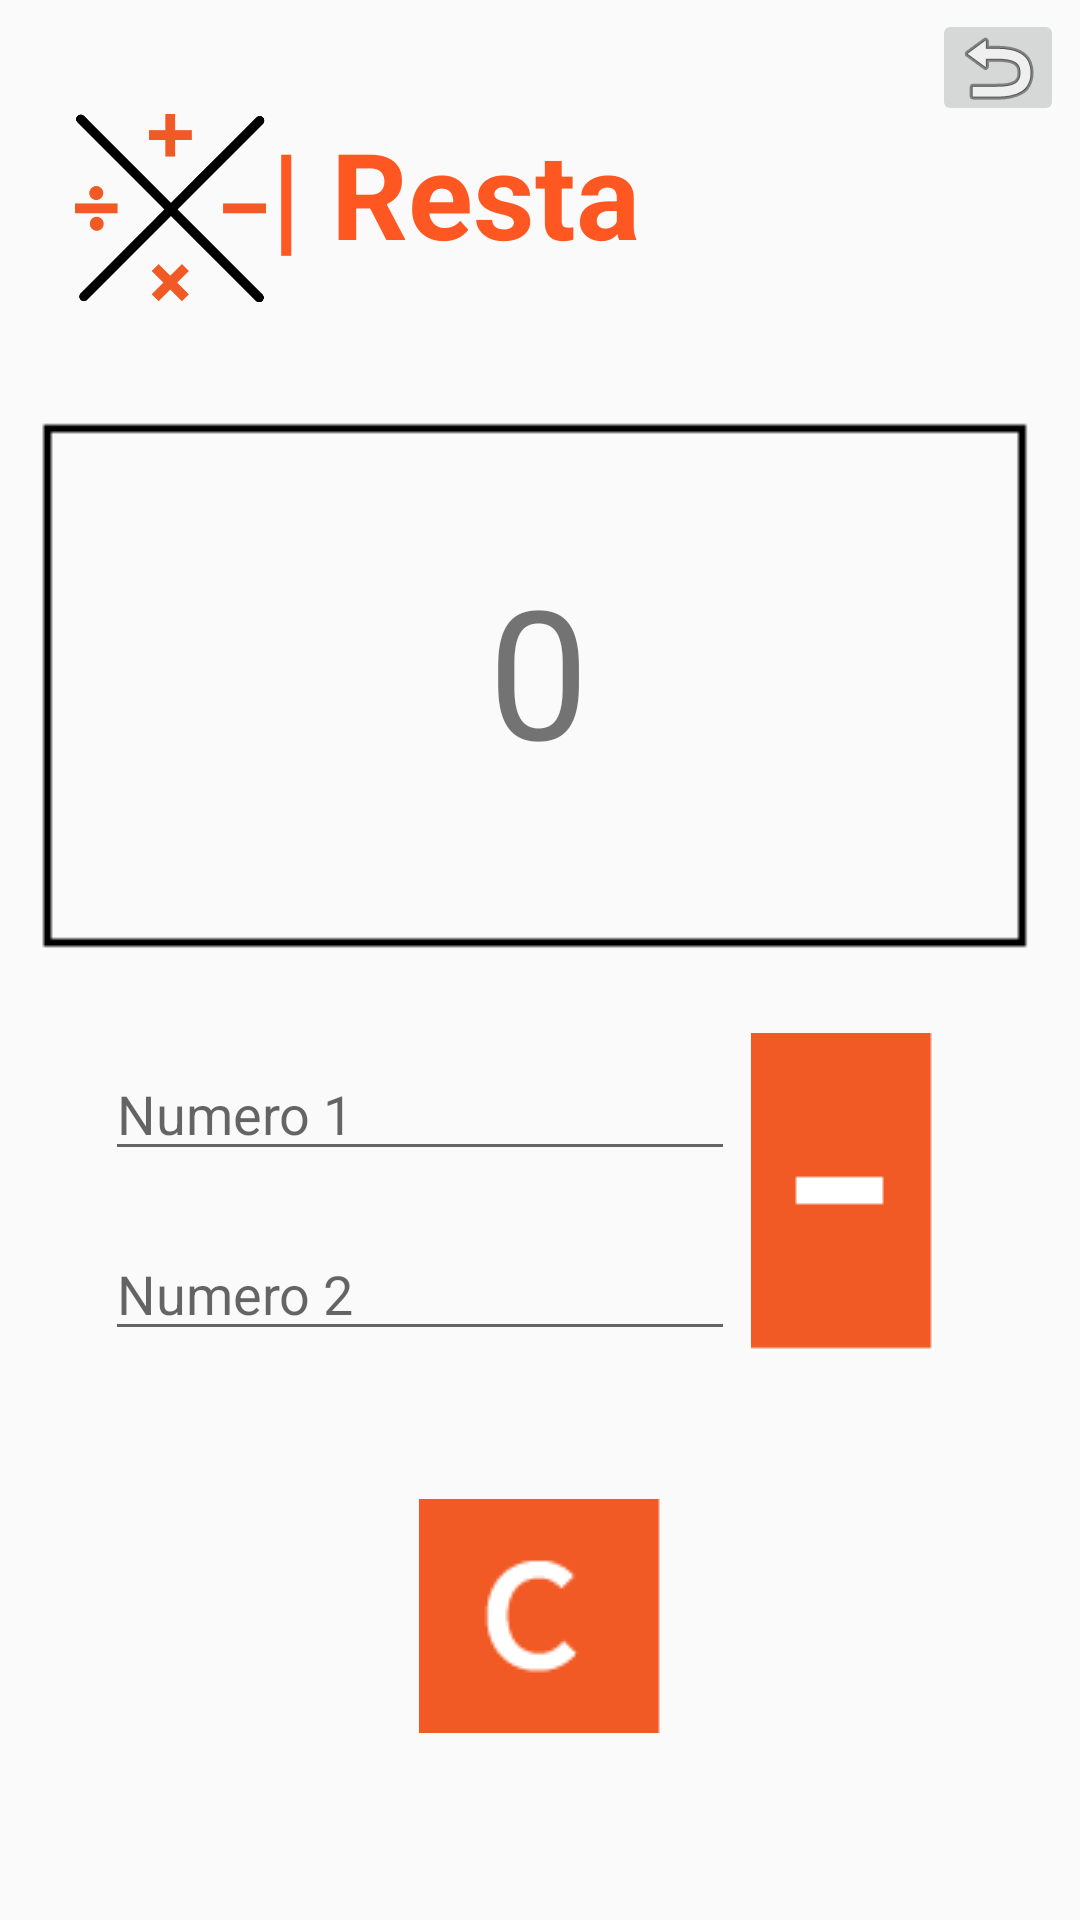

The Android layout XML behind this screen, and the referenced resources:
<!-- AndroidManifest.xml: application theme Theme.Calculadora -->
<!-- res/layout/activity_resta.xml -->
<?xml version="1.0" encoding="utf-8"?>
<android.support.constraint.ConstraintLayout xmlns:android="http://schemas.android.com/apk/res/android"
    xmlns:app="http://schemas.android.com/apk/res-auto"
    xmlns:tools="http://schemas.android.com/tools"
    android:layout_width="match_parent"
    android:layout_height="match_parent"
    tools:context=".RestaActivity">


    <ImageView
        android:id="@+id/imageView2"
        android:layout_width="86dp"
        android:layout_height="88dp"
        app:layout_constraintBottom_toBottomOf="parent"
        app:layout_constraintEnd_toEndOf="parent"
        app:layout_constraintHorizontal_bias="0.049"
        app:layout_constraintStart_toStartOf="parent"
        app:layout_constraintTop_toTopOf="parent"
        app:layout_constraintVertical_bias="0.046"
        app:srcCompat="@drawable/logo_calculator_tranparente" />

    <TextView
        android:id="@+id/textView"
        android:layout_width="wrap_content"
        android:layout_height="wrap_content"
        android:text="@string/resta"
        android:textAlignment="center"
        android:textColor="#FF5722"
        android:textSize="40sp"
        android:textStyle="bold"
        app:layout_constraintBottom_toBottomOf="parent"
        app:layout_constraintEnd_toEndOf="parent"
        app:layout_constraintHorizontal_bias="0.381"
        app:layout_constraintStart_toStartOf="parent"
        app:layout_constraintTop_toTopOf="parent"
        app:layout_constraintVertical_bias="0.064" />

    <EditText
        android:id="@+id/num2"
        android:layout_width="wrap_content"
        android:layout_height="wrap_content"
        android:ems="10"
        android:hint="Numero 2"
        android:inputType="number"
        app:layout_constraintBottom_toBottomOf="parent"
        app:layout_constraintEnd_toEndOf="parent"
        app:layout_constraintHorizontal_bias="0.233"
        app:layout_constraintStart_toStartOf="parent"
        app:layout_constraintTop_toTopOf="parent"
        app:layout_constraintVertical_bias="0.683" />

    <EditText
        android:id="@+id/num1"
        android:layout_width="wrap_content"
        android:layout_height="wrap_content"
        android:ems="10"
        android:hint="Numero 1"
        android:inputType="number"
        app:layout_constraintBottom_toBottomOf="parent"
        app:layout_constraintEnd_toEndOf="parent"
        app:layout_constraintHorizontal_bias="0.233"
        app:layout_constraintStart_toStartOf="parent"
        app:layout_constraintTop_toTopOf="parent"
        app:layout_constraintVertical_bias="0.583" />

    <TextView
        android:id="@+id/result"
        android:layout_width="wrap_content"
        android:layout_height="wrap_content"
        android:gravity="center"
        android:text="0"
        android:textSize="60sp"
        app:layout_constraintBottom_toBottomOf="parent"
        app:layout_constraintEnd_toEndOf="parent"
        app:layout_constraintHorizontal_bias="0.498"
        app:layout_constraintStart_toStartOf="parent"
        app:layout_constraintTop_toTopOf="parent"
        app:layout_constraintVertical_bias="0.327" />

    <ImageView
        android:id="@+id/cuadro"
        android:layout_width="349dp"
        android:layout_height="197dp"
        app:layout_constraintBottom_toBottomOf="parent"
        app:layout_constraintEnd_toEndOf="parent"
        app:layout_constraintStart_toStartOf="parent"
        app:layout_constraintTop_toTopOf="parent"
        app:layout_constraintVertical_bias="0.295"
        app:srcCompat="@drawable/cuadro_resultado" />

    <ImageButton
        android:id="@+id/restar"
        android:layout_width="61dp"
        android:layout_height="115dp"
        app:layout_constraintBottom_toBottomOf="parent"
        app:layout_constraintEnd_toEndOf="parent"
        app:layout_constraintHorizontal_bias="0.837"
        app:layout_constraintStart_toStartOf="parent"
        app:layout_constraintTop_toTopOf="parent"
        app:layout_constraintVertical_bias="0.647"
        app:srcCompat="@drawable/opr_resta" />

    <ImageButton
        android:id="@+id/borrador"
        android:layout_width="81dp"
        android:layout_height="78dp"
        app:layout_constraintBottom_toBottomOf="parent"
        app:layout_constraintEnd_toEndOf="parent"
        app:layout_constraintStart_toStartOf="parent"
        app:layout_constraintTop_toTopOf="parent"
        app:layout_constraintVertical_bias="0.889"
        app:srcCompat="@drawable/borrado" />

    <ImageButton
        android:id="@+id/atras"
        android:layout_width="44dp"
        android:layout_height="39dp"
        android:contentDescription="bonton_de_restar"
        app:layout_constraintBottom_toBottomOf="parent"
        app:layout_constraintEnd_toEndOf="parent"
        app:layout_constraintHorizontal_bias="0.983"
        app:layout_constraintStart_toStartOf="parent"
        app:layout_constraintTop_toTopOf="parent"
        app:layout_constraintVertical_bias="0.005"
        app:srcCompat="@android:drawable/ic_menu_revert" />


</android.support.constraint.ConstraintLayout>
<!-- resources referenced by this layout -->
<resources>
  <!-- drawable borrado: png bitmap (drawable, 1038 bytes) -->
  <!-- drawable cuadro_resultado: png bitmap (drawable, 614 bytes) -->
  <!-- drawable logo_calculator_tranparente: png bitmap (drawable, 7165 bytes) -->
  <!-- drawable opr_resta: png bitmap (drawable, 270 bytes) -->
  <string name="resta">| Resta</string>
  <style name="Theme.Calculadora" parent="Theme.AppCompat.Light.DarkActionBar">
          
          <item name="colorPrimary">@color/purple_500</item>
          <item name="colorPrimaryDark">@color/purple_700</item>
          <item name="colorAccent">@color/teal_200</item>
          
      </style>
  <!-- not gathered from this repository: default colours our renderer supplied (Android Studio template values) -->
  <color name="purple_500">#FF6200EE</color>
  <color name="purple_700">#FF3700B3</color>
  <color name="teal_200">#FF03DAC5</color>
</resources>
